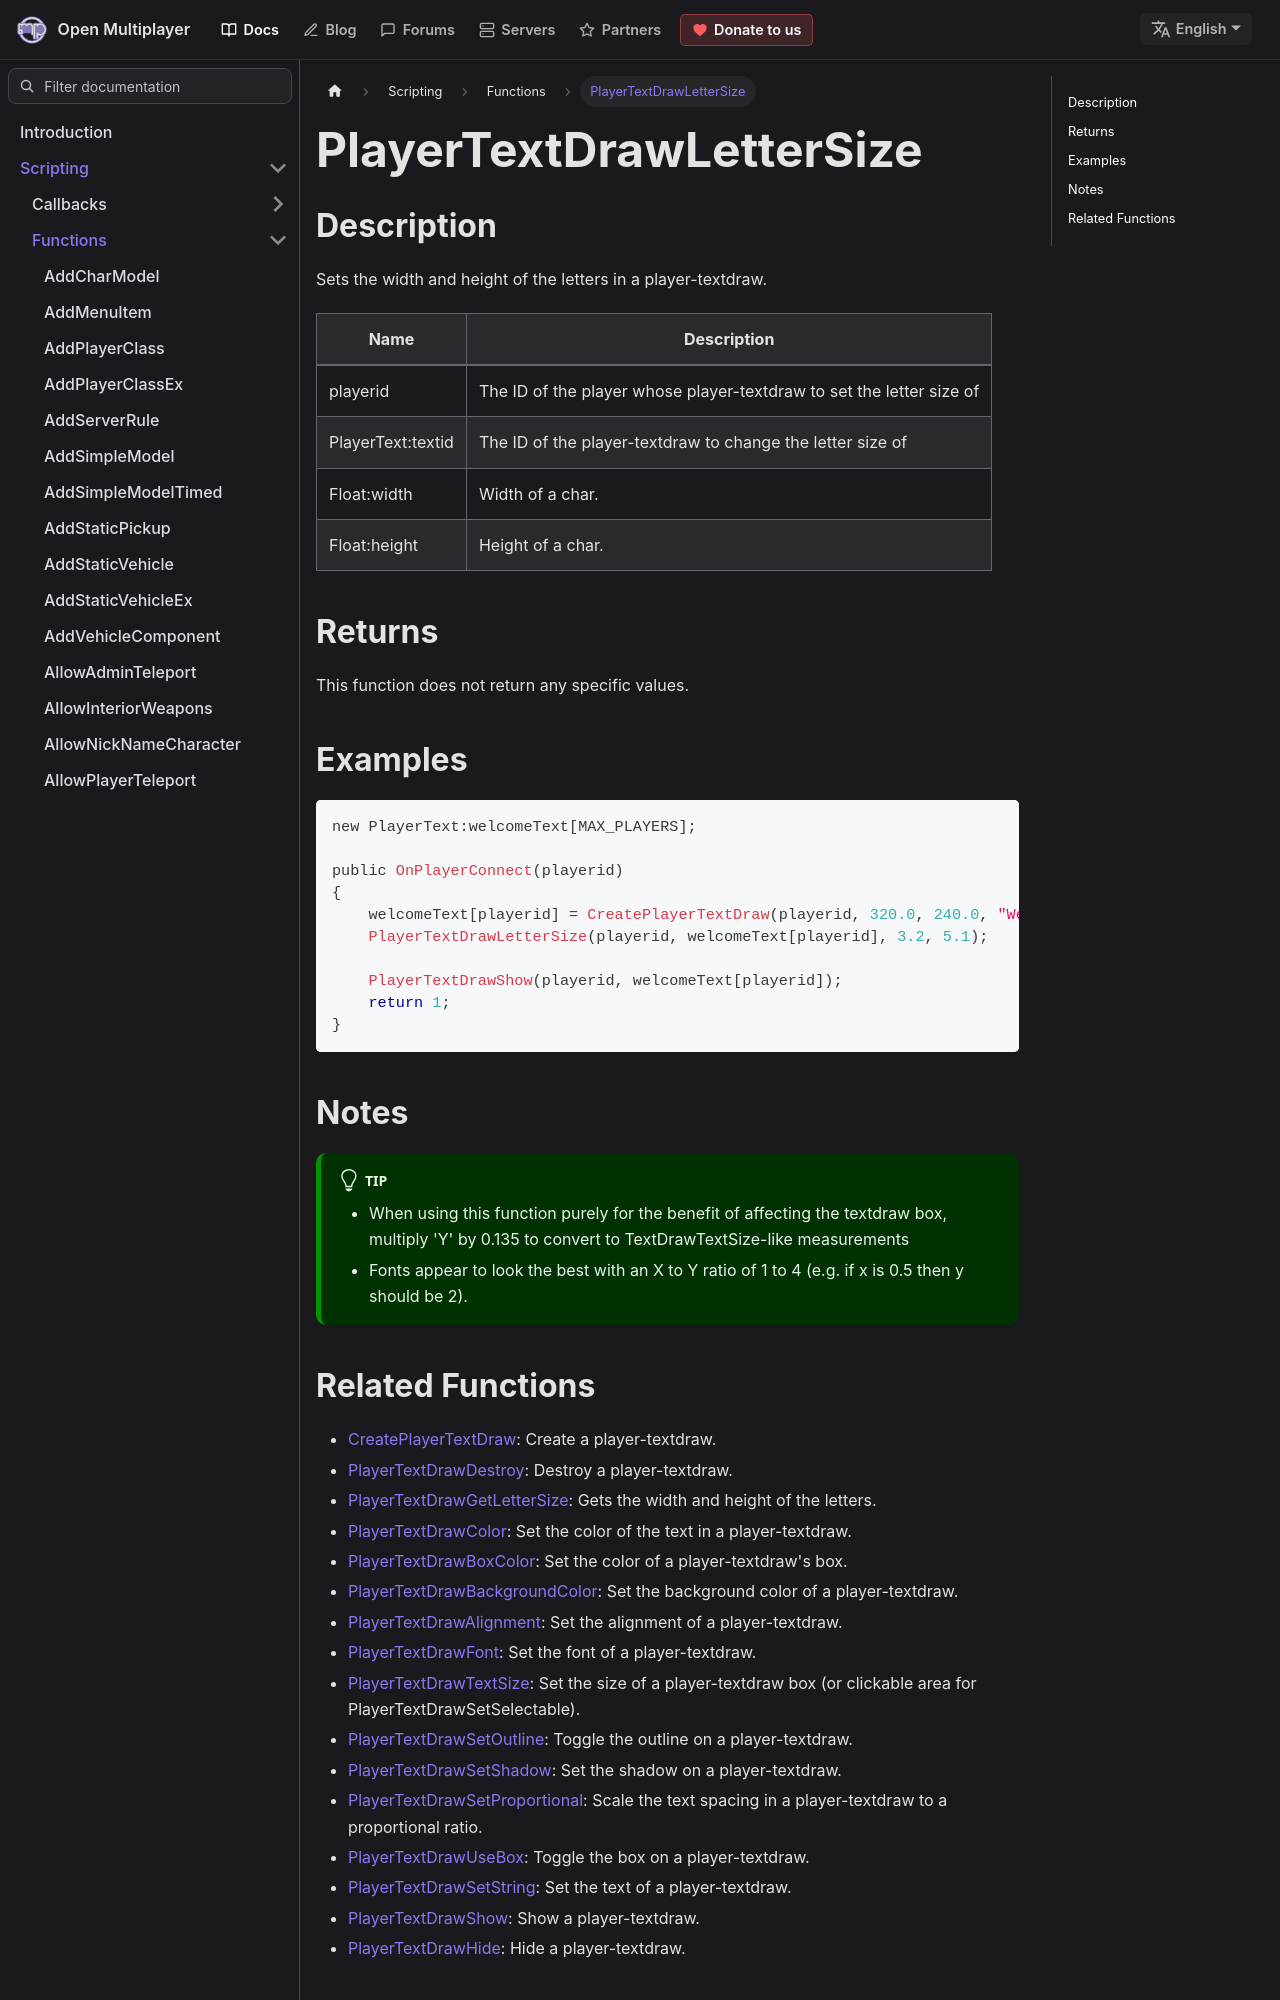

repository: openmultiplayer/web · page: docs/scripting/functions/PlayerTextDrawLetterSize.html · generator: docusaurus

---
title: PlayerTextDrawLetterSize
sidebar_label: PlayerTextDrawLetterSize
description: Sets the width and height of the letters in a player-textdraw.
tags: ["player", "textdraw", "playertextdraw"]
---

## Description

Sets the width and height of the letters in a player-textdraw.

| Name              | Description                                                          |
| ----------------- | -------------------------------------------------------------------- |
| playerid          | The ID of the player whose player-textdraw to set the letter size of |
| PlayerText:textid | The ID of the player-textdraw to change the letter size of           |
| Float:width       | Width of a char.                                                     |
| Float:height      | Height of a char.                                                    |

## Returns

This function does not return any specific values.

## Examples

```c
new PlayerText:welcomeText[MAX_PLAYERS];

public OnPlayerConnect(playerid)
{
    welcomeText[playerid] = CreatePlayerTextDraw(playerid, 320.0, 240.0, "Welcome to my OPEN.MP server");
    PlayerTextDrawLetterSize(playerid, welcomeText[playerid], 3.2, 5.1);

    PlayerTextDrawShow(playerid, welcomeText[playerid]);
    return 1;
}
```

## Notes

:::tip

- When using this function purely for the benefit of affecting the textdraw box, multiply 'Y' by 0.135 to convert to TextDrawTextSize-like measurements
- Fonts appear to look the best with an X to Y ratio of 1 to 4 (e.g. if x is 0.5 then y should be 2).

:::
